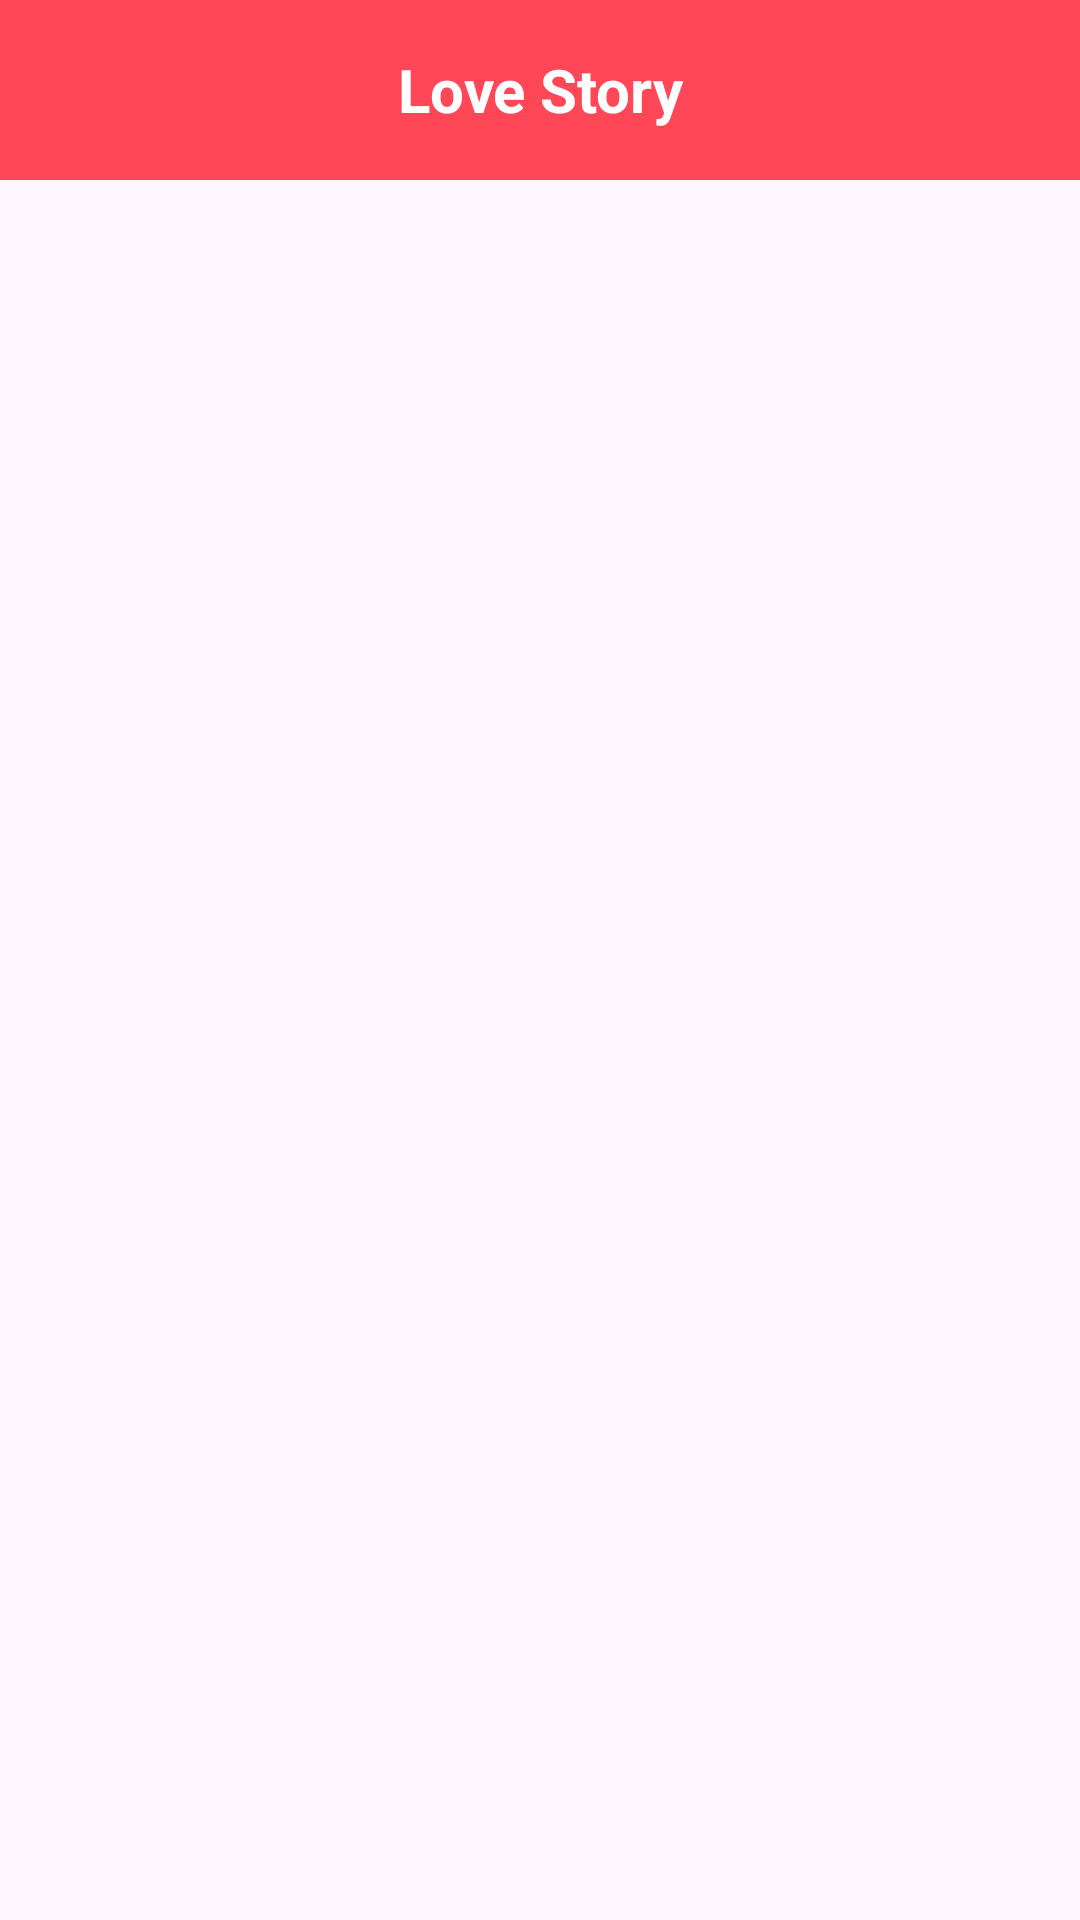

Produce the Android XML layout that renders to this screen, including the resource entries it uses.
<!-- AndroidManifest.xml: application theme Theme.LoveStory -->
<!-- res/layout/activity_main.xml -->
<?xml version="1.0" encoding="utf-8"?>
<RelativeLayout xmlns:android="http://schemas.android.com/apk/res/android"
    xmlns:app="http://schemas.android.com/apk/res-auto"
    xmlns:tools="http://schemas.android.com/tools"
    android:layout_width="match_parent"
    android:layout_height="match_parent"
    tools:context=".MainActivity"
    >

    <TextView
        android:layout_width="match_parent"
        android:layout_height="60dp"
        android:id="@+id/toolbar"
        android:text="Love Story"
        android:textSize="20sp"
        android:textColor="@color/white"
        android:gravity="center"
        android:textStyle="bold"
        android:background="#ff4757"
        />

    <androidx.recyclerview.widget.RecyclerView
        android:id="@+id/recyclerView"
        android:layout_width="match_parent"
        android:layout_height="match_parent"
        android:layout_below="@id/toolbar"
        android:padding="10dp"
        />

</RelativeLayout>
<!-- resources referenced by this layout -->
<resources>
  <style name="Theme.LoveStory" parent="Base.Theme.LoveStory" />
  <style name="Base.Theme.LoveStory" parent="Theme.Material3.DayNight.NoActionBar">
          
          <item name="colorPrimary">#E13D4B</item>
      </style>
  <!-- not gathered from this repository: default colours our renderer supplied (Android Studio template values) -->
  <color name="white">#FFFFFFFF</color>
</resources>
